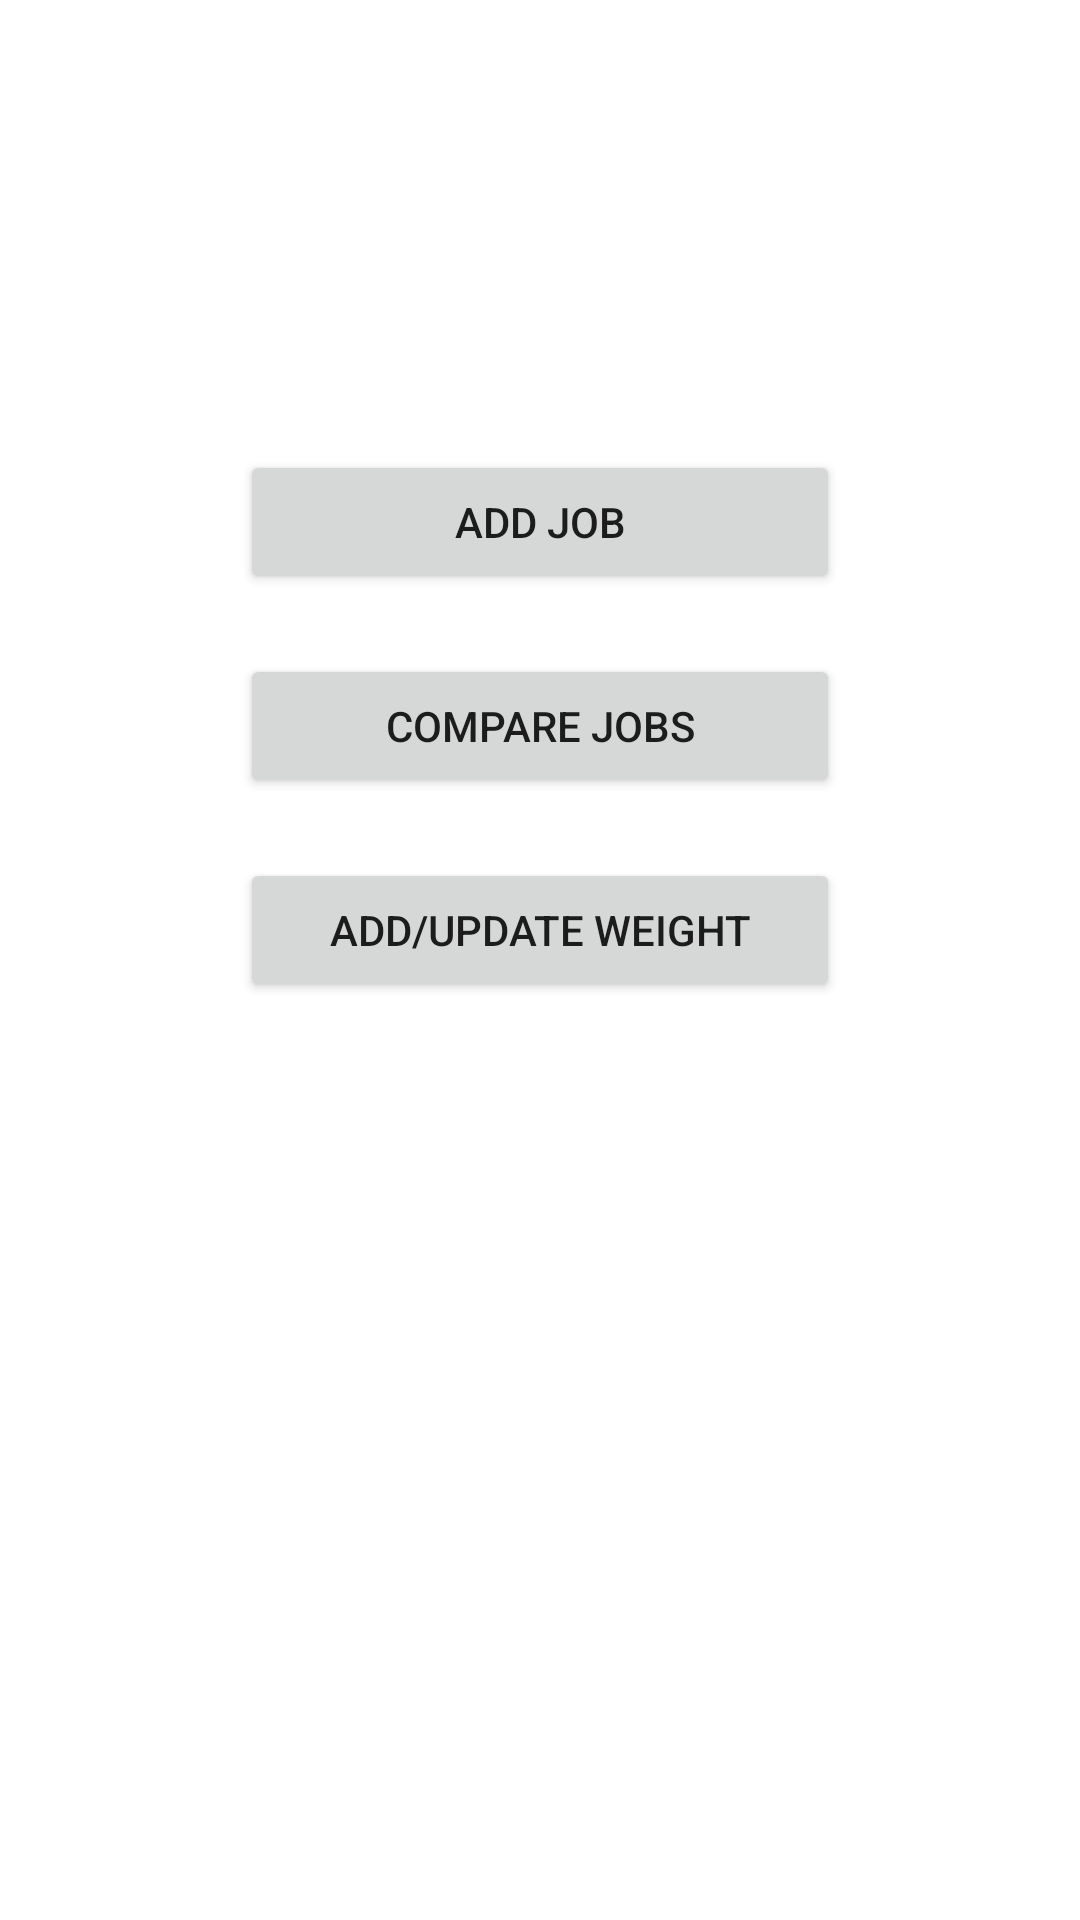

Produce the Android XML layout that renders to this screen, including the resource entries it uses.
<!-- AndroidManifest.xml: application theme Theme.JobComparison -->
<!-- res/layout/fragment_menu.xml -->
<?xml version="1.0" encoding="utf-8"?>
<androidx.constraintlayout.widget.ConstraintLayout xmlns:android="http://schemas.android.com/apk/res/android"
    xmlns:app="http://schemas.android.com/apk/res-auto"
    xmlns:tools="http://schemas.android.com/tools"
    android:layout_width="match_parent"
    android:layout_height="match_parent"
    tools:context="edu.gatech.jobcomparison.fragment.MenuFragment">


    <Button
        android:id="@+id/button_add_job"
        android:layout_width="200dp"
        android:layout_height="wrap_content"
        android:text="@string/add_job_txt"
        app:layout_constraintTop_toTopOf="parent"
        app:layout_constraintEnd_toEndOf="parent"
        android:layout_marginTop="150dp"
        app:layout_constraintStart_toStartOf="parent" />
    <Button
        android:id="@+id/button_compare_jobs"
        android:layout_width="200dp"
        android:layout_height="wrap_content"
        android:text="@string/compare_jobs_txt"
        app:layout_constraintTop_toBottomOf="@+id/button_add_job"
        app:layout_constraintEnd_toEndOf="parent"
        android:layout_marginTop="20dp"
        app:layout_constraintStart_toStartOf="parent" />
    <Button
        android:id="@+id/button_add_update_weight"
        android:layout_width="200dp"
        android:layout_height="wrap_content"
        android:text="@string/add_update_weight_txt"
        app:layout_constraintTop_toBottomOf="@+id/button_compare_jobs"
        app:layout_constraintEnd_toEndOf="parent"
        android:layout_marginTop="20dp"
        app:layout_constraintStart_toStartOf="parent" />
</androidx.constraintlayout.widget.ConstraintLayout>
<!-- resources referenced by this layout -->
<resources>
  <string name="add_job_txt">Add Job</string>
  <string name="add_update_weight_txt">Add/Update Weight</string>
  <string name="compare_jobs_txt">Compare Jobs</string>
  <style name="Theme.JobComparison" parent="Theme.MaterialComponents.DayNight.DarkActionBar">
          
          <item name="colorPrimary">@color/purple_500</item>
          <item name="colorPrimaryVariant">@color/purple_700</item>
          <item name="colorOnPrimary">@color/white</item>
          
          <item name="colorSecondary">@color/teal_200</item>
          <item name="colorSecondaryVariant">@color/teal_700</item>
          <item name="colorOnSecondary">@color/black</item>
          
          <item name="android:statusBarColor" tools:targetApi="l">?attr/colorPrimaryVariant</item>
          
      </style>
  <!-- not gathered from this repository: default colours our renderer supplied (Android Studio template values) -->
  <color name="purple_500">#FF6200EE</color>
  <color name="purple_700">#FF3700B3</color>
  <color name="teal_200">#FF03DAC5</color>
  <color name="teal_700">#FF018786</color>
  <color name="black">#FF000000</color>
  <color name="white">#FFFFFFFF</color>
</resources>
